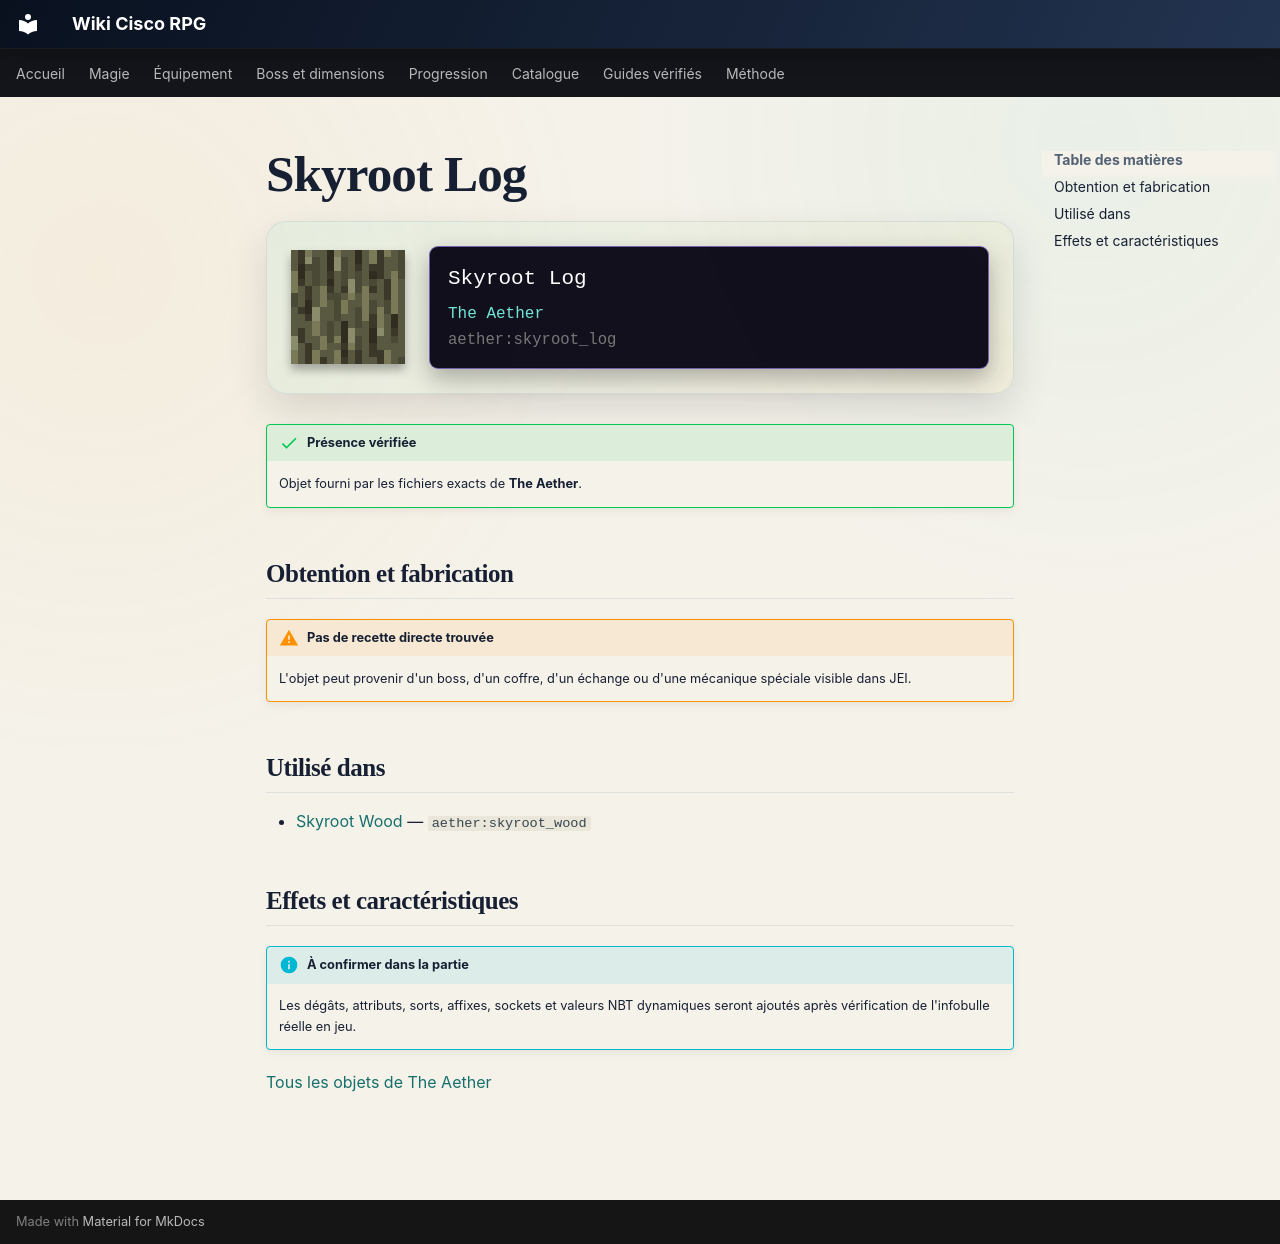

repository: Kloups-Dev/wiki-cisco-rpg · page: catalogue/objets/aether/skyroot_log/index.html · generator: mkdocs

# Skyroot Log

<div class="mc-item-showcase">
<img class="mc-item-icon" src="../../../../assets/generated/items/aether/skyroot_log.png" alt="Skyroot Log">
<div class="mc-tooltip-card">
<div class="mc-tooltip-card__name">Skyroot Log</div>
<div class="mc-tooltip-card__mod">The Aether</div>
<div class="mc-tooltip-card__id">aether:skyroot_log</div>
</div>
</div>

!!! success "Présence vérifiée"
    Objet fourni par les fichiers exacts de **The Aether**.

## Obtention et fabrication

!!! warning "Pas de recette directe trouvée"
    L'objet peut provenir d'un boss, d'un coffre, d'un échange ou d'une mécanique spéciale visible dans JEI.

## Utilisé dans

- [Skyroot Wood](../../../catalogue/objets/aether/skyroot_wood.md) — <code>aether:skyroot_wood</code>

## Effets et caractéristiques

!!! info "À confirmer dans la partie"
    Les dégâts, attributs, sorts, affixes, sockets et valeurs NBT dynamiques seront ajoutés après vérification de l'infobulle réelle en jeu.

[Tous les objets de The Aether](../../../contenu/aether.md)
